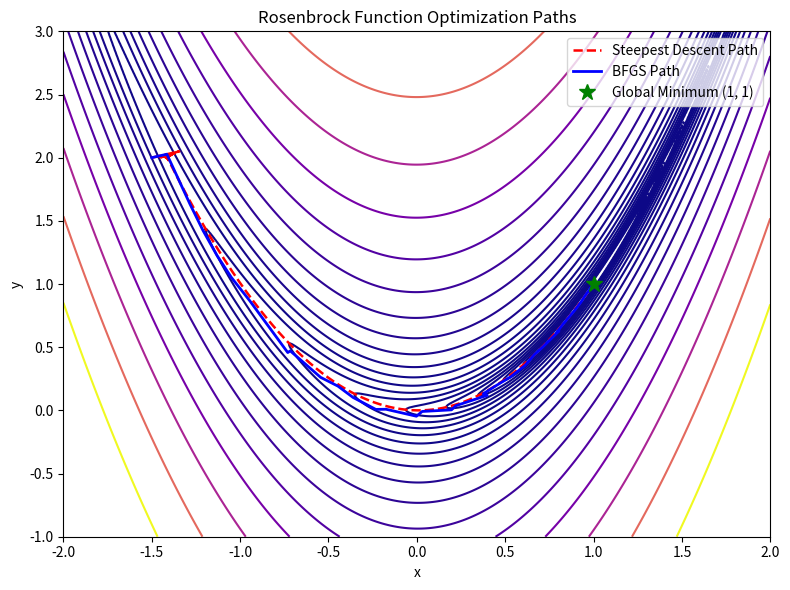
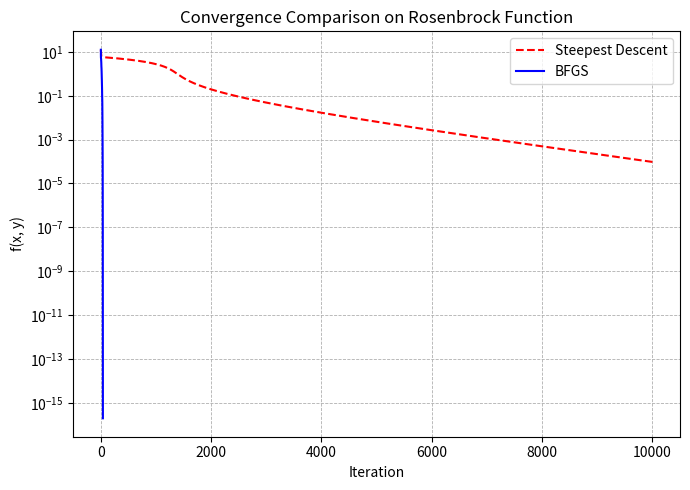

These charts were generated, in order, by the following Python code:
import numpy as np
import matplotlib.pyplot as plt
from scipy.optimize import minimize


def rosenbrock(x):
    """Rosenbrock's function f(x, y) = (1 - x)^2 + 100*(y - x^2)^2"""
    return (1 - x[0])**2 + 100*(x[1] - x[0]**2)**2


def grad_rosenbrock(x):
    """Gradient of the Rosenbrock function"""
    dx = -2*(1 - x[0]) - 400*x[0]*(x[1] - x[0]**2)
    dy = 200*(x[1] - x[0]**2)
    return np.array([dx, dy])


def steepest_descent(f, grad, x0, alpha=1e-3, tol=1e-6, max_iter=10000):
    x = x0.copy()
    path = [x.copy()]
    fvals = [f(x)]
    for i in range(max_iter):
        g = grad(x)
        if np.linalg.norm(g) < tol:
            break
        x = x - alpha * g
        path.append(x.copy())
        fvals.append(f(x))
    return np.array(path), np.array(fvals), i+1  # include iteration count


def run_bfgs(x0):
    result = minimize(rosenbrock, x0, method='BFGS', jac=grad_rosenbrock,
                      options={'disp': False, 'return_all': True})
    path = np.array(result['allvecs'])
    fvals = np.array([rosenbrock(p) for p in path])
    return path, fvals, result.nit, result.x, result.fun


if __name__ == "__main__":
    # Starting point
    x0 = np.array([-1.5, 2.0])

    # Run both algorithms
    path_sd, fvals_sd, iters_sd = steepest_descent(
        rosenbrock, grad_rosenbrock, x0, alpha=0.001)
    path_bfgs, fvals_bfgs, iters_bfgs, sol_bfgs, fmin_bfgs = run_bfgs(x0)

    x = np.linspace(-2, 2, 400)
    y = np.linspace(-1, 3, 400)
    X, Y = np.meshgrid(x, y)
    Z = (1 - X)**2 + 100*(Y - X**2)**2

    plt.figure(figsize=(8, 6))
    levels = np.logspace(-1, 3, 20)
    plt.contour(X, Y, Z, levels=levels, cmap='plasma')
    plt.plot(path_sd[:, 0], path_sd[:, 1], 'r--',
             lw=1.8, label='Steepest Descent Path')
    plt.plot(path_bfgs[:, 0], path_bfgs[:, 1], 'b-', lw=2.0, label='BFGS Path')
    plt.plot(1, 1, 'g*', markersize=12, label='Global Minimum (1, 1)')
    plt.title("Rosenbrock Function Optimization Paths")
    plt.xlabel("x")
    plt.ylabel("y")
    plt.legend()
    plt.tight_layout()
    plt.savefig("rosenbrock_paths.png", dpi=200)
    plt.show()

    plt.figure(figsize=(7, 5))
    plt.semilogy(fvals_sd, 'r--', label='Steepest Descent')
    plt.semilogy(fvals_bfgs, 'b-', label='BFGS')
    plt.xlabel('Iteration')
    plt.ylabel('f(x, y)')
    plt.title('Convergence Comparison on Rosenbrock Function')
    plt.legend()
    plt.grid(True, which='both', linestyle='--', linewidth=0.6)
    plt.tight_layout()
    plt.savefig("rosenbrock_convergence.png", dpi=200)
    plt.show()

    # -----------------------------------------------------------
    # Print Results Summary
    # -----------------------------------------------------------
    print("\n==================== Optimization Summary ====================")
    print(f"Initial Point: x0 = {x0}")
    print("--------------------------------------------------------------")
    print("Steepest Descent:")
    print(f"  Iterations   : {iters_sd}")
    print(f"  Final x      : ({path_sd[-1,0]:.6f}, {path_sd[-1,1]:.6f})")
    print(f"  Final f(x,y) : {fvals_sd[-1]:.6e}")
    print("--------------------------------------------------------------")
    print("BFGS:")
    print(f"  Iterations   : {iters_bfgs}")
    print(f"  Final x      : ({sol_bfgs[0]:.6f}, {sol_bfgs[1]:.6f})")
    print(f"  Final f(x,y) : {fmin_bfgs:.6e}")
    print("==============================================================\n")
